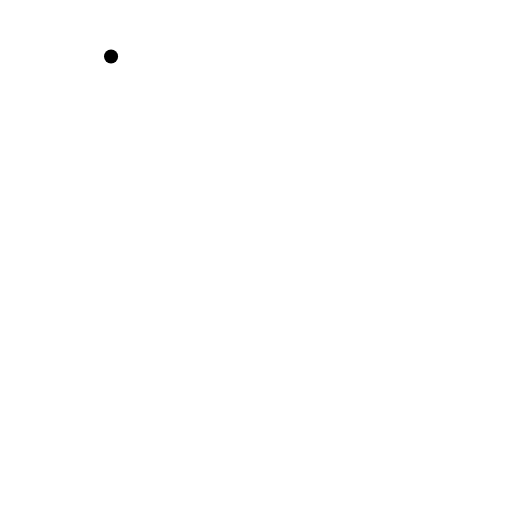
t = 0.00 s
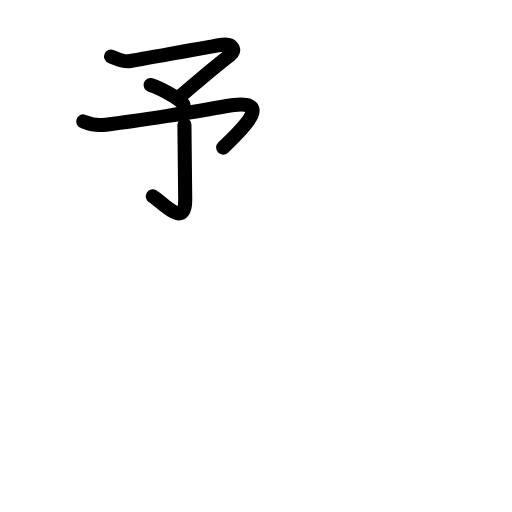
t = 3.88 s
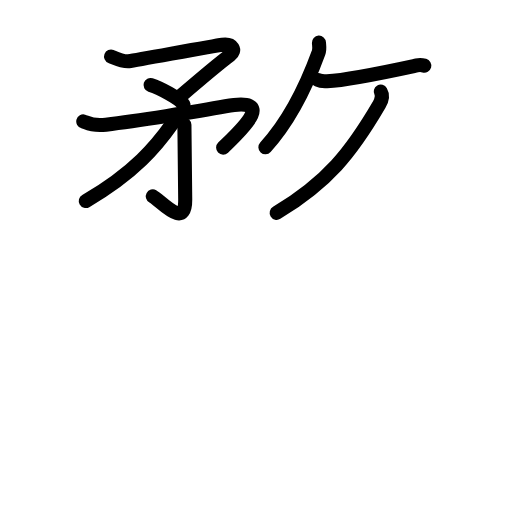
t = 7.88 s
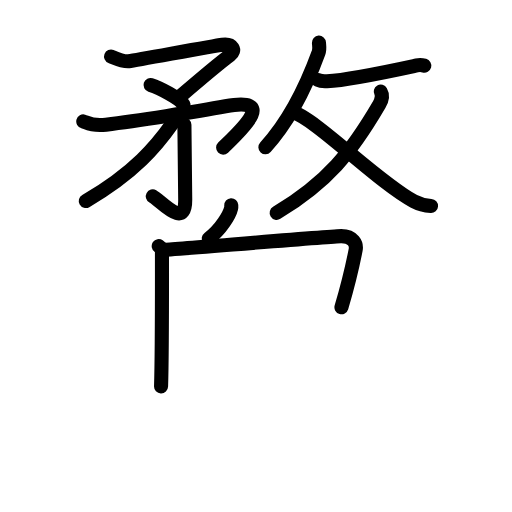
t = 11.92 s
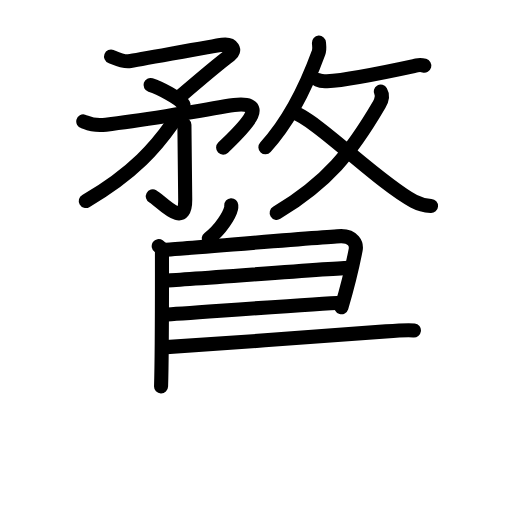
t = 14.88 s
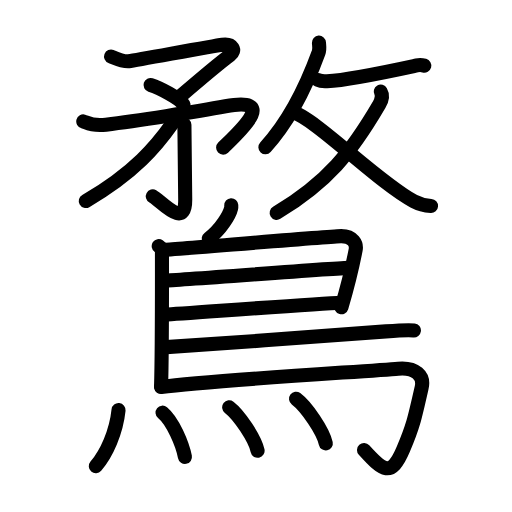
t = 20.00 s

The animated SVG that drew these frames (rendered in a browser with its animation timeline set to each time). Animation: 58 SMIL elements (animate=58); one cycle of 20.00 s.

<?xml version="1.0" encoding="UTF-8"?>
<!--
AniKanjiVG is licensed by CC-BY-SA Paul C. Sommerhoff (https://bitbucket.org/sommerhoff/anikanjivg).
AniKanjiVG uses KanjiVG which is licensed by CC-BY-SA Ulrich Apel (http://kanjivg.tagaini.net).
See also http://creativecommons.org/licenses/by-sa/3.0/
-->
<svg xmlns:kvg='http://kanjivg.tagaini.net' xmlns='http://www.w3.org/2000/svg' width='109' height='109' viewBox='0 0 109 109' style='fill:none;stroke:#000000;stroke-width:3;stroke-linecap:round;stroke-linejoin:round;' id="kvg:kanji_09da9"><g id="kvg:09da9" kvg:element="鶩"><g id="kvg:09da9-g1" kvg:position="top"><g id="kvg:09da9-g2" kvg:element="矛" kvg:position="left"><g id="kvg:09da9-g3" kvg:element="予"><g id="kvg:09da9-g4" kvg:element="マ" kvg:position="top"><path id="kvg:09da9-s1" kvg:type="㇇" d="M23.64,12.03c0.61,0.24,2.71,1.16,3.77,1.01c2.1-0.3,17.7-3.23,19.92-3.53s2.98,1.26,1.65,2.24c-2.27,1.68-9.21,7.58-10.61,8.78"><animate attributeName="d" begin="0.0s" dur="0.3333333333333333s" from="M23.64,12.03C23.64,12.03,23.64,12.03,23.64,12.03" to="M23.64,12.03c0.61,0.24,2.71,1.16,3.77,1.01" />
<animate attributeName="d" begin="0.3333333333333333s" dur="0.3333333333333333s" from="M23.64,12.03c0.61,0.24,2.71,1.16,3.77,1.01c0,0,0,0,0,0,0" to="M23.64,12.03c0.61,0.24,2.71,1.16,3.77,1.01c2.1-0.3,17.7-3.23,19.92-3.53s2.98,1.26,1.65,2.24" />
<animate attributeName="d" begin="0.6666666666666666s" dur="0.3333333333333333s" from="M23.64,12.03c0.61,0.24,2.71,1.16,3.77,1.01c2.1-0.3,17.7-3.23,19.92-3.53s2.98,1.26,1.65,2.24c0,0,0,0,0,0,0" to="M23.64,12.03c0.61,0.24,2.71,1.16,3.77,1.01c2.1-0.3,17.7-3.23,19.92-3.53s2.98,1.26,1.65,2.24c-2.27,1.68-9.21,7.58-10.61,8.78" />
</path>
<path id="kvg:09da9-s2" kvg:type="㇔" d="M32.05,18.1c1.73,0.56,6.19,2.71,7.01,4.18"><animate attributeName="d" begin="1.0s" dur="1.0s" from="M32.05,18.1C32.05,18.1,32.05,18.1,32.05,18.1" to="M32.05,18.1c1.73,0.56,6.19,2.71,7.01,4.18" />
<animate attributeName="d" begin="0s" dur="1.0s" from="M-100,-100" to="M-100,-100" />
</path>
</g>
<g id="kvg:09da9-g5" kvg:element="了" kvg:position="bottom"><path id="kvg:09da9-s3" kvg:type="㇇" d="M17.73,25.85c0.72,0.2,1.79,1.06,4.82,0.69c6.2-0.75,19.54-2.81,25.45-3.91c11.25-2.1,3.25,5.13-0.5,8.79"><animate attributeName="d" begin="2.0s" dur="0.3333333333333333s" from="M17.73,25.85C17.73,25.85,17.73,25.85,17.73,25.85" to="M17.73,25.85c0.72,0.2,1.79,1.06,4.82,0.69" />
<animate attributeName="d" begin="2.3333333333333335s" dur="0.3333333333333333s" from="M17.73,25.85c0.72,0.2,1.79,1.06,4.82,0.69c0,0,0,0,0,0,0" to="M17.73,25.85c0.72,0.2,1.79,1.06,4.82,0.69c6.2-0.75,19.54-2.81,25.45-3.91" />
<animate attributeName="d" begin="2.6666666666666665s" dur="0.3333333333333333s" from="M17.73,25.85c0.72,0.2,1.79,1.06,4.82,0.69c6.2-0.75,19.54-2.81,25.45-3.91c0,0,0,0,0,0,0" to="M17.73,25.85c0.72,0.2,1.79,1.06,4.82,0.69c6.2-0.75,19.54-2.81,25.45-3.91c11.25-2.1,3.25,5.13-0.5,8.79" />
<animate attributeName="d" begin="0s" dur="2.0s" from="M-100,-100" to="M-100,-100" />
</path>
<g id="kvg:09da9-g6" kvg:element="亅"><path id="kvg:09da9-s4" kvg:type="㇚" d="M39.26,26.59c0,3.58,0.09,8.95,0.17,15.91c0.07,6.5-5.18,0.25-6.9-0.7"><animate attributeName="d" begin="3.0s" dur="0.5s" from="M39.26,26.59C39.26,26.59,39.26,26.59,39.26,26.59" to="M39.26,26.59c0,3.58,0.09,8.95,0.17,15.91" />
<animate attributeName="d" begin="3.5s" dur="0.5s" from="M39.26,26.59c0,3.58,0.09,8.95,0.17,15.91c0,0,0,0,0,0,0" to="M39.26,26.59c0,3.58,0.09,8.95,0.17,15.91c0.07,6.5-5.18,0.25-6.9-0.7" />
<animate attributeName="d" begin="0s" dur="3.0s" from="M-100,-100" to="M-100,-100" />
</path>
</g>
</g>
</g>
<g id="kvg:09da9-g7" kvg:element="丿"><path id="kvg:09da9-s5" kvg:type="㇒" d="M36.75,24.63c0.05,0.43,0.3,1.15-0.1,1.72c-3.22,4.57-7.91,10.36-18.39,16.45"><animate attributeName="d" begin="4.0s" dur="0.5s" from="M36.75,24.63C36.75,24.63,36.75,24.63,36.75,24.63" to="M36.75,24.63c0.05,0.43,0.3,1.15-0.1,1.72" />
<animate attributeName="d" begin="4.5s" dur="0.5s" from="M36.75,24.63c0.05,0.43,0.3,1.15-0.1,1.72c0,0,0,0,0,0,0" to="M36.75,24.63c0.05,0.43,0.3,1.15-0.1,1.72c-3.22,4.57-7.91,10.36-18.39,16.45" />
<animate attributeName="d" begin="0s" dur="4.0s" from="M-100,-100" to="M-100,-100" />
</path>
</g>
</g>
<g id="kvg:09da9-g8" kvg:element="攵" kvg:variant="true" kvg:original="攴" kvg:position="right"><g id="kvg:09da9-g9" kvg:position="top"><path id="kvg:09da9-s6" kvg:type="㇒" d="M67.9,9.08c0.03,0.52,0.2,1.39-0.07,2.11c-1.69,4.63-5.49,13.76-11.33,20.16"><animate attributeName="d" begin="5.0s" dur="0.5s" from="M67.9,9.08C67.9,9.08,67.9,9.08,67.9,9.08" to="M67.9,9.08c0.03,0.52,0.2,1.39-0.07,2.11" />
<animate attributeName="d" begin="5.5s" dur="0.5s" from="M67.9,9.08c0.03,0.52,0.2,1.39-0.07,2.11c0,0,0,0,0,0,0" to="M67.9,9.08c0.03,0.52,0.2,1.39-0.07,2.11c-1.69,4.63-5.49,13.76-11.33,20.16" />
<animate attributeName="d" begin="0s" dur="5.0s" from="M-100,-100" to="M-100,-100" />
</path>
<path id="kvg:09da9-s7" kvg:type="㇐" d="M67.75,17.05c0.48,0.25,1.36,0.28,1.85,0.25c5.01-0.29,14.16-2.3,19.12-3.37c0.84-0.18,1.39-0.01,1.61,0.05"><animate attributeName="d" begin="6.0s" dur="0.3333333333333333s" from="M67.75,17.05C67.75,17.05,67.75,17.05,67.75,17.05" to="M67.75,17.05c0.48,0.25,1.36,0.28,1.85,0.25" />
<animate attributeName="d" begin="6.333333333333333s" dur="0.3333333333333333s" from="M67.75,17.05c0.48,0.25,1.36,0.28,1.85,0.25c0,0,0,0,0,0,0" to="M67.75,17.05c0.48,0.25,1.36,0.28,1.85,0.25c5.01-0.29,14.16-2.3,19.12-3.37" />
<animate attributeName="d" begin="6.666666666666667s" dur="0.3333333333333333s" from="M67.75,17.05c0.48,0.25,1.36,0.28,1.85,0.25c5.01-0.29,14.16-2.3,19.12-3.37c0,0,0,0,0,0,0" to="M67.75,17.05c0.48,0.25,1.36,0.28,1.85,0.25c5.01-0.29,14.16-2.3,19.12-3.37c0.84-0.18,1.39-0.01,1.61,0.05" />
<animate attributeName="d" begin="0s" dur="6.0s" from="M-100,-100" to="M-100,-100" />
</path>
</g>
<g id="kvg:09da9-g10" kvg:element="乂" kvg:position="bottom"><g id="kvg:09da9-g11" kvg:element="丿"><path id="kvg:09da9-s8" kvg:type="㇒" d="M81.06,19.51c0.36,0.63,0.29,1.69-0.32,2.74C74.75,32.5,69.75,38.75,58.9,45.31"><animate attributeName="d" begin="7.0s" dur="0.5s" from="M81.06,19.51C81.06,19.51,81.06,19.51,81.06,19.51" to="M81.06,19.51c0.36,0.63,0.29,1.69-0.32,2.74" />
<animate attributeName="d" begin="7.5s" dur="0.5s" from="M81.06,19.51c0.36,0.63,0.29,1.69-0.32,2.74c0,0,0,0,0,0,0" to="M81.06,19.51c0.36,0.63,0.29,1.69-0.32,2.74C74.75,32.5,69.75,38.75,58.9,45.31" />
<animate attributeName="d" begin="0s" dur="7.0s" from="M-100,-100" to="M-100,-100" />
</path>
</g>
<path id="kvg:09da9-s9" kvg:type="㇏" d="M62.33,23.94c4.55,1.03,18,14.76,25.76,18.91c1.49,0.8,2.44,0.93,3.67,1.01"><animate attributeName="d" begin="8.0s" dur="0.5s" from="M62.33,23.94C62.33,23.94,62.33,23.94,62.33,23.94" to="M62.33,23.94c4.55,1.03,18,14.76,25.76,18.91" />
<animate attributeName="d" begin="8.5s" dur="0.5s" from="M62.33,23.94c4.55,1.03,18,14.76,25.76,18.91c0,0,0,0,0,0,0" to="M62.33,23.94c4.55,1.03,18,14.76,25.76,18.91c1.49,0.8,2.44,0.93,3.67,1.01" />
<animate attributeName="d" begin="0s" dur="8.0s" from="M-100,-100" to="M-100,-100" />
</path>
</g>
</g>
</g>
<g id="kvg:09da9-g12" kvg:element="鳥" kvg:position="bottom" kvg:radical="general"><path id="kvg:09da9-s10" kvg:type="㇒" d="M49.23,43.68c0.01,0.17,0.03,0.43-0.03,0.67c-0.33,1.42-2.2,4.54-4.76,6.45"><animate attributeName="d" begin="9.0s" dur="0.5s" from="M49.23,43.68C49.23,43.68,49.23,43.68,49.23,43.68" to="M49.23,43.68c0.01,0.17,0.03,0.43-0.03,0.67" />
<animate attributeName="d" begin="9.5s" dur="0.5s" from="M49.23,43.68c0.01,0.17,0.03,0.43-0.03,0.67c0,0,0,0,0,0,0" to="M49.23,43.68c0.01,0.17,0.03,0.43-0.03,0.67c-0.33,1.42-2.2,4.54-4.76,6.45" />
<animate attributeName="d" begin="0s" dur="9.0s" from="M-100,-100" to="M-100,-100" />
</path>
<path id="kvg:09da9-s11" kvg:type="㇑" d="M33.79,52.39c0.38,0.26,0.69,0.62,0.69,1.07c0,4.57,0.04,21.61-0.19,28.8"><animate attributeName="d" begin="10.0s" dur="0.5s" from="M33.79,52.39C33.79,52.39,33.79,52.39,33.79,52.39" to="M33.79,52.39c0.38,0.26,0.69,0.62,0.69,1.07" />
<animate attributeName="d" begin="10.5s" dur="0.5s" from="M33.79,52.39c0.38,0.26,0.69,0.62,0.69,1.07c0,0,0,0,0,0,0" to="M33.79,52.39c0.38,0.26,0.69,0.62,0.69,1.07c0,4.57,0.04,21.61-0.19,28.8" />
<animate attributeName="d" begin="0s" dur="10.0s" from="M-100,-100" to="M-100,-100" />
</path>
<path id="kvg:09da9-s12" kvg:type="㇕a" d="M34.95,53.18c1.78-0.07,35.96-2.91,37.69-2.91c2.56,0,3.31,1.71,3.08,2.9c-0.14,0.73-1.38,6.64-3.03,12.25"><animate attributeName="d" begin="11.0s" dur="0.3333333333333333s" from="M34.95,53.18C34.95,53.18,34.95,53.18,34.95,53.18" to="M34.95,53.18c1.78-0.07,35.96-2.91,37.69-2.91" />
<animate attributeName="d" begin="11.333333333333334s" dur="0.3333333333333333s" from="M34.95,53.18c1.78-0.07,35.96-2.91,37.69-2.91c0,0,0,0,0,0,0" to="M34.95,53.18c1.78-0.07,35.96-2.91,37.69-2.91c2.56,0,3.31,1.71,3.08,2.9" />
<animate attributeName="d" begin="11.666666666666666s" dur="0.3333333333333333s" from="M34.95,53.18c1.78-0.07,35.96-2.91,37.69-2.91c2.56,0,3.31,1.71,3.08,2.9c0,0,0,0,0,0,0" to="M34.95,53.18c1.78-0.07,35.96-2.91,37.69-2.91c2.56,0,3.31,1.71,3.08,2.9c-0.14,0.73-1.38,6.64-3.03,12.25" />
<animate attributeName="d" begin="0s" dur="11.0s" from="M-100,-100" to="M-100,-100" />
</path>
<path id="kvg:09da9-s13" kvg:type="㇐a" d="M35.23,59.7c2.18,0,36.65-2.67,39.11-2.67"><animate attributeName="d" begin="12.0s" dur="1.0s" from="M35.23,59.7C35.23,59.7,35.23,59.7,35.23,59.7" to="M35.23,59.7c2.18,0,36.65-2.67,39.11-2.67" />
<animate attributeName="d" begin="0s" dur="12.0s" from="M-100,-100" to="M-100,-100" />
</path>
<path id="kvg:09da9-s14" kvg:type="㇐a" d="M35.13,66.99c4.43-0.26,32.01-2.33,37.54-2.55"><animate attributeName="d" begin="13.0s" dur="1.0s" from="M35.13,66.99C35.13,66.99,35.13,66.99,35.13,66.99" to="M35.13,66.99c4.43-0.26,32.01-2.33,37.54-2.55" />
<animate attributeName="d" begin="0s" dur="13.0s" from="M-100,-100" to="M-100,-100" />
</path>
<path id="kvg:09da9-s15" kvg:type="㇐b" d="M35.38,73.9c12.43-0.79,41.45-2.92,46.78-3.35c1.86-0.15,5.02-0.32,5.96-0.21"><animate attributeName="d" begin="14.0s" dur="0.5s" from="M35.38,73.9C35.38,73.9,35.38,73.9,35.38,73.9" to="M35.38,73.9c12.43-0.79,41.45-2.92,46.78-3.35" />
<animate attributeName="d" begin="14.5s" dur="0.5s" from="M35.38,73.9c12.43-0.79,41.45-2.92,46.78-3.35c0,0,0,0,0,0,0" to="M35.38,73.9c12.43-0.79,41.45-2.92,46.78-3.35c1.86-0.15,5.02-0.32,5.96-0.21" />
<animate attributeName="d" begin="0s" dur="14.0s" from="M-100,-100" to="M-100,-100" />
</path>
<path id="kvg:09da9-s16" kvg:type="㇆a" d="M34.3,82.4c10.42-1.44,44.69-3.38,50.47-3.91c3.76-0.34,5.55,1.57,5.01,3.96c-1.53,6.8-1.87,8.36-3.93,13.2c-2.59,6.1-4.34,4.6-8.35,0.17"><animate attributeName="d" begin="15.0s" dur="0.25s" from="M34.3,82.4C34.3,82.4,34.3,82.4,34.3,82.4" to="M34.3,82.4c10.42-1.44,44.69-3.38,50.47-3.91" />
<animate attributeName="d" begin="15.25s" dur="0.25s" from="M34.3,82.4c10.42-1.44,44.69-3.38,50.47-3.91c0,0,0,0,0,0,0" to="M34.3,82.4c10.42-1.44,44.69-3.38,50.47-3.91c3.76-0.34,5.55,1.57,5.01,3.96" />
<animate attributeName="d" begin="15.5s" dur="0.25s" from="M34.3,82.4c10.42-1.44,44.69-3.38,50.47-3.91c3.76-0.34,5.55,1.57,5.01,3.96c0,0,0,0,0,0,0" to="M34.3,82.4c10.42-1.44,44.69-3.38,50.47-3.91c3.76-0.34,5.55,1.57,5.01,3.96c-1.53,6.8-1.87,8.36-3.93,13.2" />
<animate attributeName="d" begin="15.75s" dur="0.25s" from="M34.3,82.4c10.42-1.44,44.69-3.38,50.47-3.91c3.76-0.34,5.55,1.57,5.01,3.96c-1.53,6.8-1.87,8.36-3.93,13.2c0,0,0,0,0,0,0" to="M34.3,82.4c10.42-1.44,44.69-3.38,50.47-3.91c3.76-0.34,5.55,1.57,5.01,3.96c-1.53,6.8-1.87,8.36-3.93,13.2c-2.59,6.1-4.34,4.6-8.35,0.17" />
<animate attributeName="d" begin="0s" dur="15.0s" from="M-100,-100" to="M-100,-100" />
</path>
<g id="kvg:09da9-g13" kvg:element="灬" kvg:variant="true" kvg:original="火"><path id="kvg:09da9-s17" kvg:type="㇔" d="M25.24,87.3c-0.49,4.7-2.56,9.31-4.84,11.95"><animate attributeName="d" begin="16.0s" dur="1.0s" from="M25.24,87.3C25.24,87.3,25.24,87.3,25.24,87.3" to="M25.24,87.3c-0.49,4.7-2.56,9.31-4.84,11.95" />
<animate attributeName="d" begin="0s" dur="16.0s" from="M-100,-100" to="M-100,-100" />
</path>
<path id="kvg:09da9-s18" kvg:type="㇔" d="M34.6,87.85c2.17,1.78,4.23,6.67,4.77,9.43"><animate attributeName="d" begin="17.0s" dur="1.0s" from="M34.6,87.85C34.6,87.85,34.6,87.85,34.6,87.85" to="M34.6,87.85c2.17,1.78,4.23,6.67,4.77,9.43" />
<animate attributeName="d" begin="0s" dur="17.0s" from="M-100,-100" to="M-100,-100" />
</path>
<path id="kvg:09da9-s19" kvg:type="㇔" d="M48.79,86.71c2.14,1.63,5.52,6.71,6.05,9.25"><animate attributeName="d" begin="18.0s" dur="1.0s" from="M48.79,86.71C48.79,86.71,48.79,86.71,48.79,86.71" to="M48.79,86.71c2.14,1.63,5.52,6.71,6.05,9.25" />
<animate attributeName="d" begin="0s" dur="18.0s" from="M-100,-100" to="M-100,-100" />
</path>
<path id="kvg:09da9-s20" kvg:type="㇔" d="M63.02,84.89c2.24,1.68,5.79,6.91,6.34,9.52"><animate attributeName="d" begin="19.0s" dur="1.0s" from="M63.02,84.89C63.02,84.89,63.02,84.89,63.02,84.89" to="M63.02,84.89c2.24,1.68,5.79,6.91,6.34,9.52" />
<animate attributeName="d" begin="0s" dur="19.0s" from="M-100,-100" to="M-100,-100" />
</path>
</g>
</g>
</g>
</svg>
